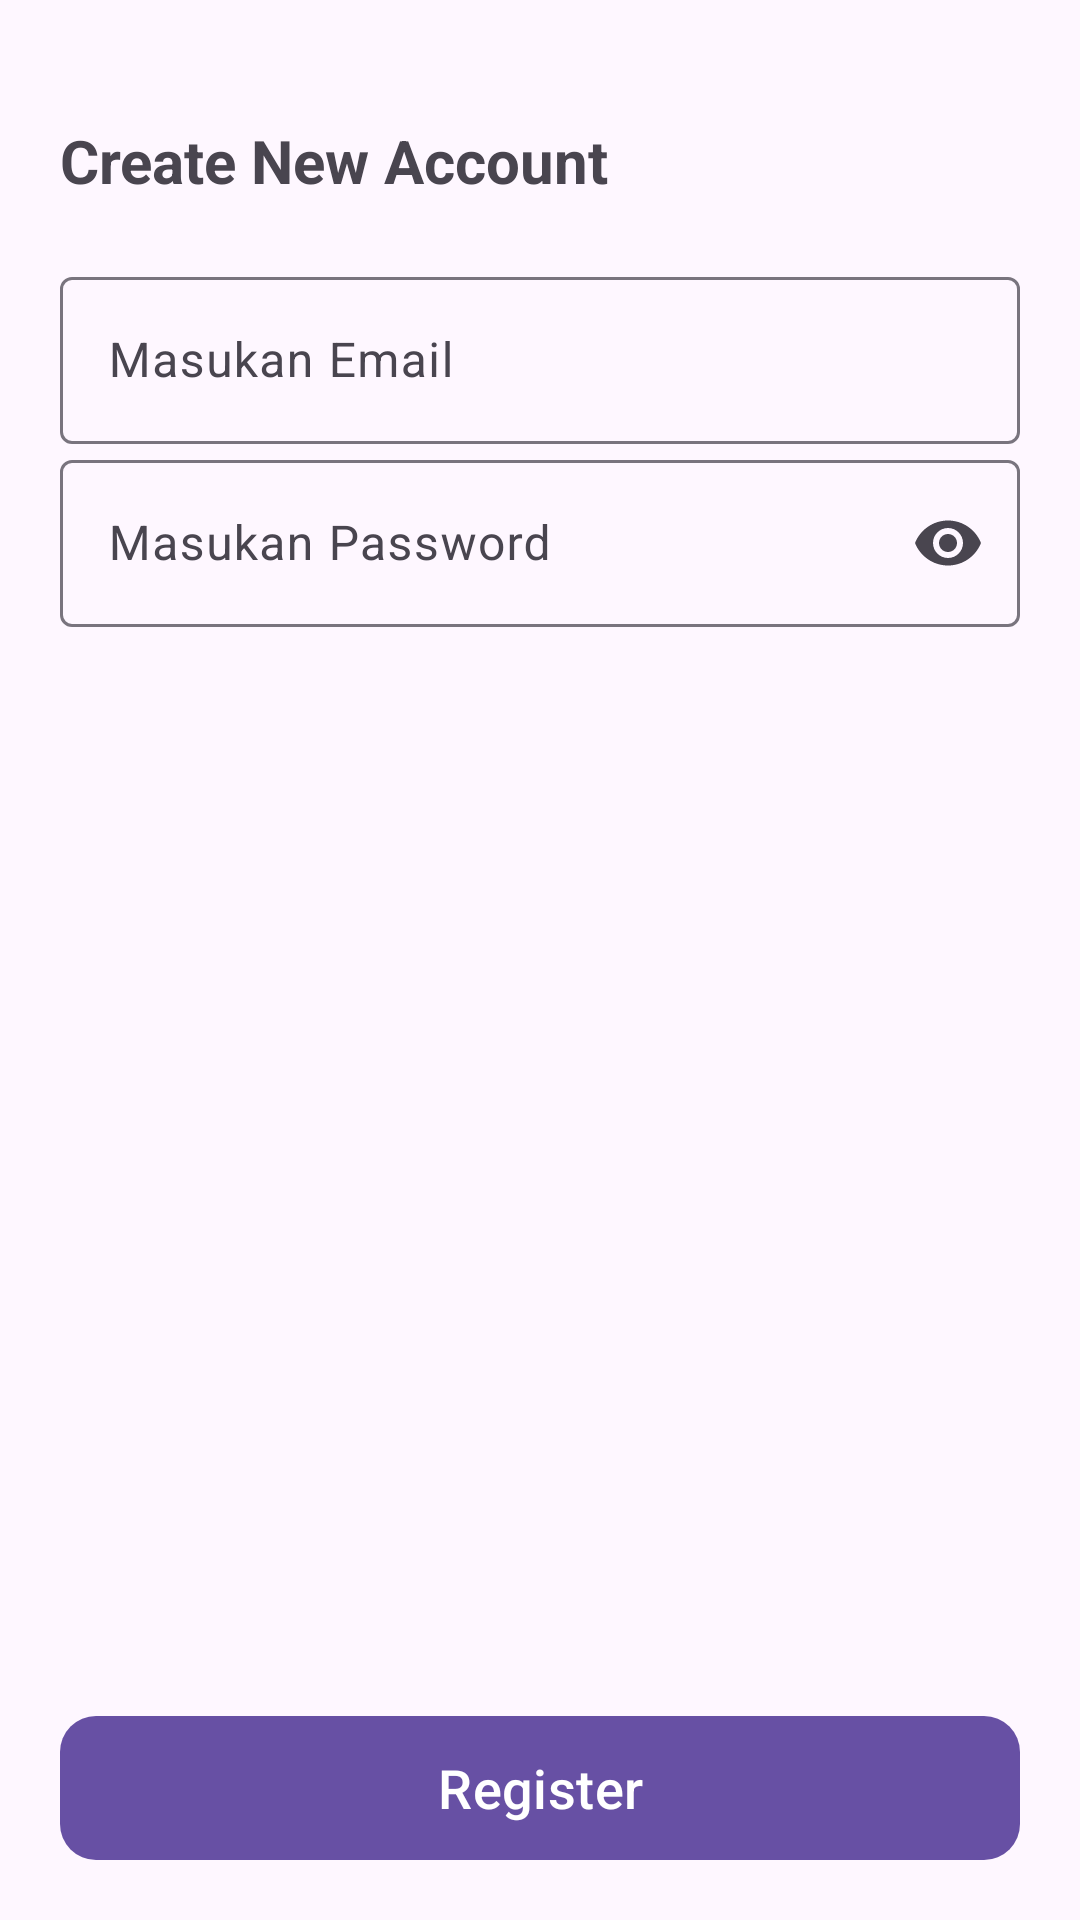

Reconstruct the res/layout file that produces this screen, plus the resources it refers to.
<!-- AndroidManifest.xml: application theme AppTheme1 -->
<!-- res/layout/register_activity.xml -->
<?xml version="1.0" encoding="utf-8"?>
<androidx.constraintlayout.widget.ConstraintLayout xmlns:android="http://schemas.android.com/apk/res/android"
    xmlns:app="http://schemas.android.com/apk/res-auto"
    xmlns:tools="http://schemas.android.com/tools"
    android:layout_width="match_parent"
    android:layout_height="match_parent"
    tools:context=".RegisterActivity">

    <TextView
        android:id="@+id/textView"
        android:layout_width="match_parent"
        android:layout_height="wrap_content"
        android:layout_marginHorizontal="20dp"
        android:layout_marginTop="40dp"
        android:text="Create New Account"
        android:textColor="@color/colorBlack"
        android:textSize="20sp"
        android:textStyle="bold"
        app:layout_constraintStart_toStartOf="parent"
        app:layout_constraintTop_toTopOf="parent" />

    <com.google.android.material.textfield.TextInputLayout
        android:id="@+id/textInputLayout"
        android:layout_width="match_parent"
        android:layout_height="wrap_content"
        android:layout_marginHorizontal="20dp"
        android:layout_marginTop="20dp"
        app:layout_constraintStart_toStartOf="parent"
        app:layout_constraintTop_toBottomOf="@+id/textView">

        <com.google.android.material.textfield.TextInputEditText
            android:id="@+id/inputEmail"
            android:layout_width="match_parent"
            android:layout_height="wrap_content"
            android:hint="Masukan Email"
            android:inputType="textEmailAddress"
            android:textColor="@color/colorGrey1"
            android:textColorHint="@color/colorGrey1" />

    </com.google.android.material.textfield.TextInputLayout>


    <com.google.android.material.textfield.TextInputLayout
        android:layout_width="match_parent"
        android:layout_height="wrap_content"
        android:layout_marginHorizontal="20dp"
        app:endIconMode="password_toggle"
        app:layout_constraintEnd_toEndOf="parent"
        app:layout_constraintStart_toStartOf="parent"
        app:layout_constraintTop_toBottomOf="@+id/textInputLayout">

        <com.google.android.material.textfield.TextInputEditText
            android:id="@+id/inputPassword"
            android:layout_width="match_parent"
            android:layout_height="wrap_content"
            android:hint="Masukan Password"
            android:inputType="textPassword"
            android:textColor="@color/colorGrey1"
            android:textColorHint="@color/colorGrey1" />
    </com.google.android.material.textfield.TextInputLayout>


    <com.google.android.material.button.MaterialButton
        android:id="@+id/bt_save"
        android:layout_width="match_parent"
        android:layout_height="wrap_content"
        android:layout_below="@id/inputPassword"
        android:layout_marginHorizontal="20dp"
        android:layout_marginBottom="20dp"
        android:background="@drawable/button_shape1"
        android:onClick="panggilsimpankaegori"
        android:text="Register"
        android:textColor="@color/colorWhite"
        android:textSize="18sp"
        android:theme="@style/ButtonStyle"
        app:layout_constraintBottom_toBottomOf="parent"
        app:layout_constraintEnd_toEndOf="parent"
        app:layout_constraintStart_toStartOf="parent" />

</androidx.constraintlayout.widget.ConstraintLayout>
<!-- resources referenced by this layout -->
<resources>
  <!-- drawable button_shape1 (drawable) -->
  <?xml version="1.0" encoding="utf-8"?>
  <shape xmlns:android="http://schemas.android.com/apk/res/android"
      android:shape="rectangle">
      <corners android:radius="12dp" />
  
      <solid android:color="#FFDD3C" />
  
      <padding
          android:bottom="0dp"
          android:left="0dp"
          android:right="0dp"
          android:top="0dp" />
      
      
      
      
  </shape>
  <style name="ButtonStyle" parent="Widget.AppCompat.Button.Colored">
          <item name="colorButtonNormal">@color/colorWhite</item>
      </style>
  <style name="AppTheme1" parent="Base.AppTheme1" />
  <style name="Base.AppTheme1" parent="Theme.Material3.DayNight.NoActionBar">
      
      
    </style>
</resources>
